Run: headless pygame with SDL's dummy video driver; simulated clock (each Clock.tick advances the game by its frame time, no real sleeping); random seed 0; keys injected as events and as key.get_pressed() state; no mouse input.
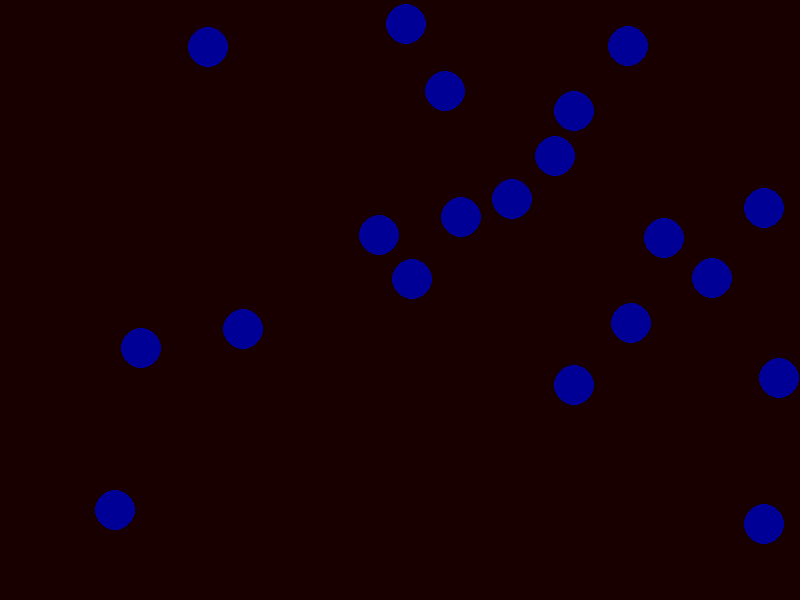
Frame 1 of 4 · flips 1–60 · no input
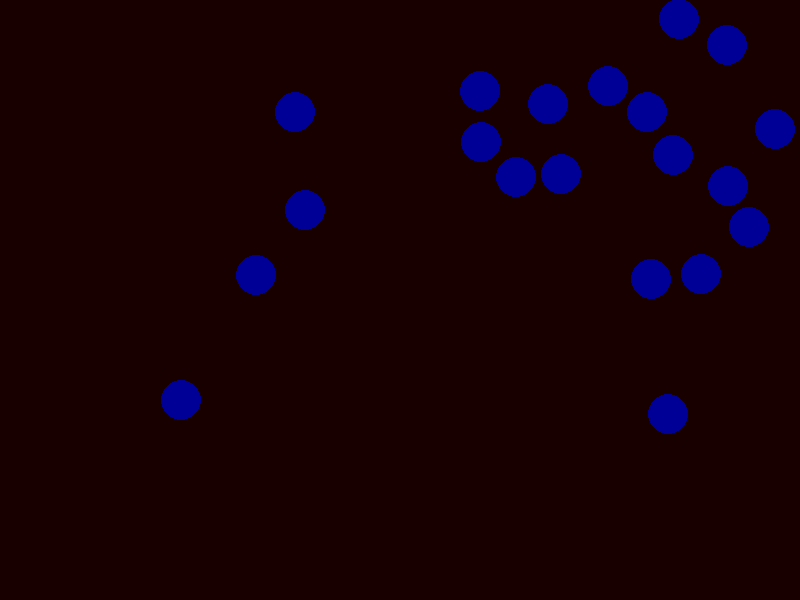
Frame 2 of 4 · flips 61–180 · tapped SPACE, RETURN · held RIGHT (→), D
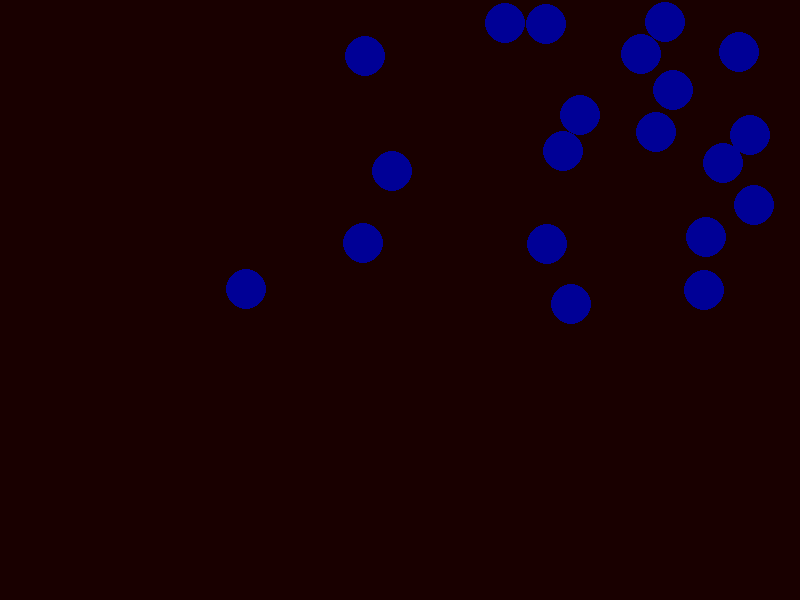
Frame 3 of 4 · flips 181–300 · held DOWN (↓), S
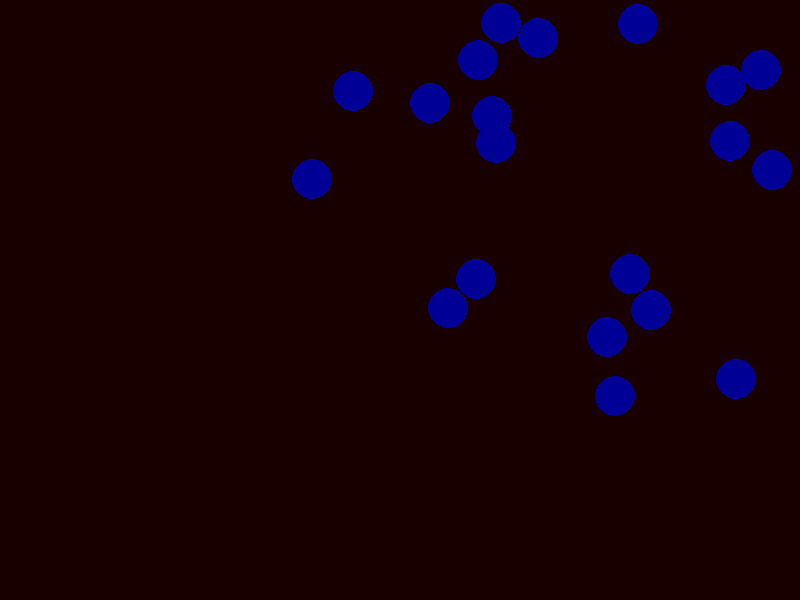
Frame 4 of 4 · flips 301–420 · held LEFT (←), A, UP (↑), W

The pygame program that drew these frames:

import pygame
from pygame.locals import *
import random, math, sys
pygame.init()

Surface = pygame.display.set_mode((800,600))

Circles = []
Colliders = []
class Circle:
    def __init__(self):
##        self.radius = int(random.random()*50) + 1
        self.radius = 20
        self.x = random.randint(self.radius, 800-self.radius)
        self.y = random.randint(self.radius, 600-self.radius)
        self.speedx = 0.5*(random.random()+1.0)
        self.speedy = 0.5*(random.random()+1.0)
        self.colliding = False;
##        self.mass = math.sqrt(self.radius)
for x in range(20):
    Circles.append(Circle())

def CircleCollide(ArrayOfCollisions):
    for Collision in ArrayOfCollisions:
        hold1x = Collision[0].speedx;
        hold1y = Collision[0].speedy;
        Collision[0].speedx = Collision[1].speedx;
        Collision[0].speedy = Collision[1].speedy;
        # C2.speedx = hold1x;
        # C2.speedy = hold1y;
        Collision[1].speedx = hold1x
        Collision[1].speedy = hold1y
        Collision[1].colliding = False;
        Collision[0].colliding = False;
    ArrayOfCollisions = []
# All this needs to work is that the circles upon collision get removed from a collision table, because the double for loop is finding them once, swapping their velocity vectors, and finding them again, and swapping back. If you made a unique "collision" list, that checked for duplicates, you could add them to that and then loop through the collision list to assign new V vectors

def Move():
    for Circle in Circles:
        Circle.x += Circle.speedx
        Circle.y += Circle.speedy
def CollisionDetect():
    for Circle in Circles:
        if Circle.x < Circle.radius or Circle.x > 800-Circle.radius:    Circle.speedx *= -1
        if Circle.y < Circle.radius or Circle.y > 600-Circle.radius:    Circle.speedy *= -1
    for Circle in Circles:
        for Circle2 in Circles:
            if Circle != Circle2:
                if math.sqrt(  ((Circle.x-Circle2.x)**2)  +  ((Circle.y-Circle2.y)**2)  ) <= (Circle.radius+Circle2.radius):
                    if Circle.colliding == False:
                        Circle.colliding = True;
                        Circle2.colliding = True;
                        Colliders.append([Circle, Circle2]);
    CircleCollide(Colliders);

def Draw():
    Surface.fill((25,0,0))
    for Circle in Circles:
        pygame.draw.circle(Surface,(0,0,150),(int(Circle.x),int(600-Circle.y)),Circle.radius)
    pygame.display.flip()
def GetInput():
    keystate = pygame.key.get_pressed()
    for event in pygame.event.get():
        if event.type == QUIT or keystate[K_ESCAPE]:
            pygame.quit(); sys.exit()
def main():
    while True:
        GetInput()
        Move()
        CollisionDetect()
        Draw()
if __name__ == '__main__': main()
